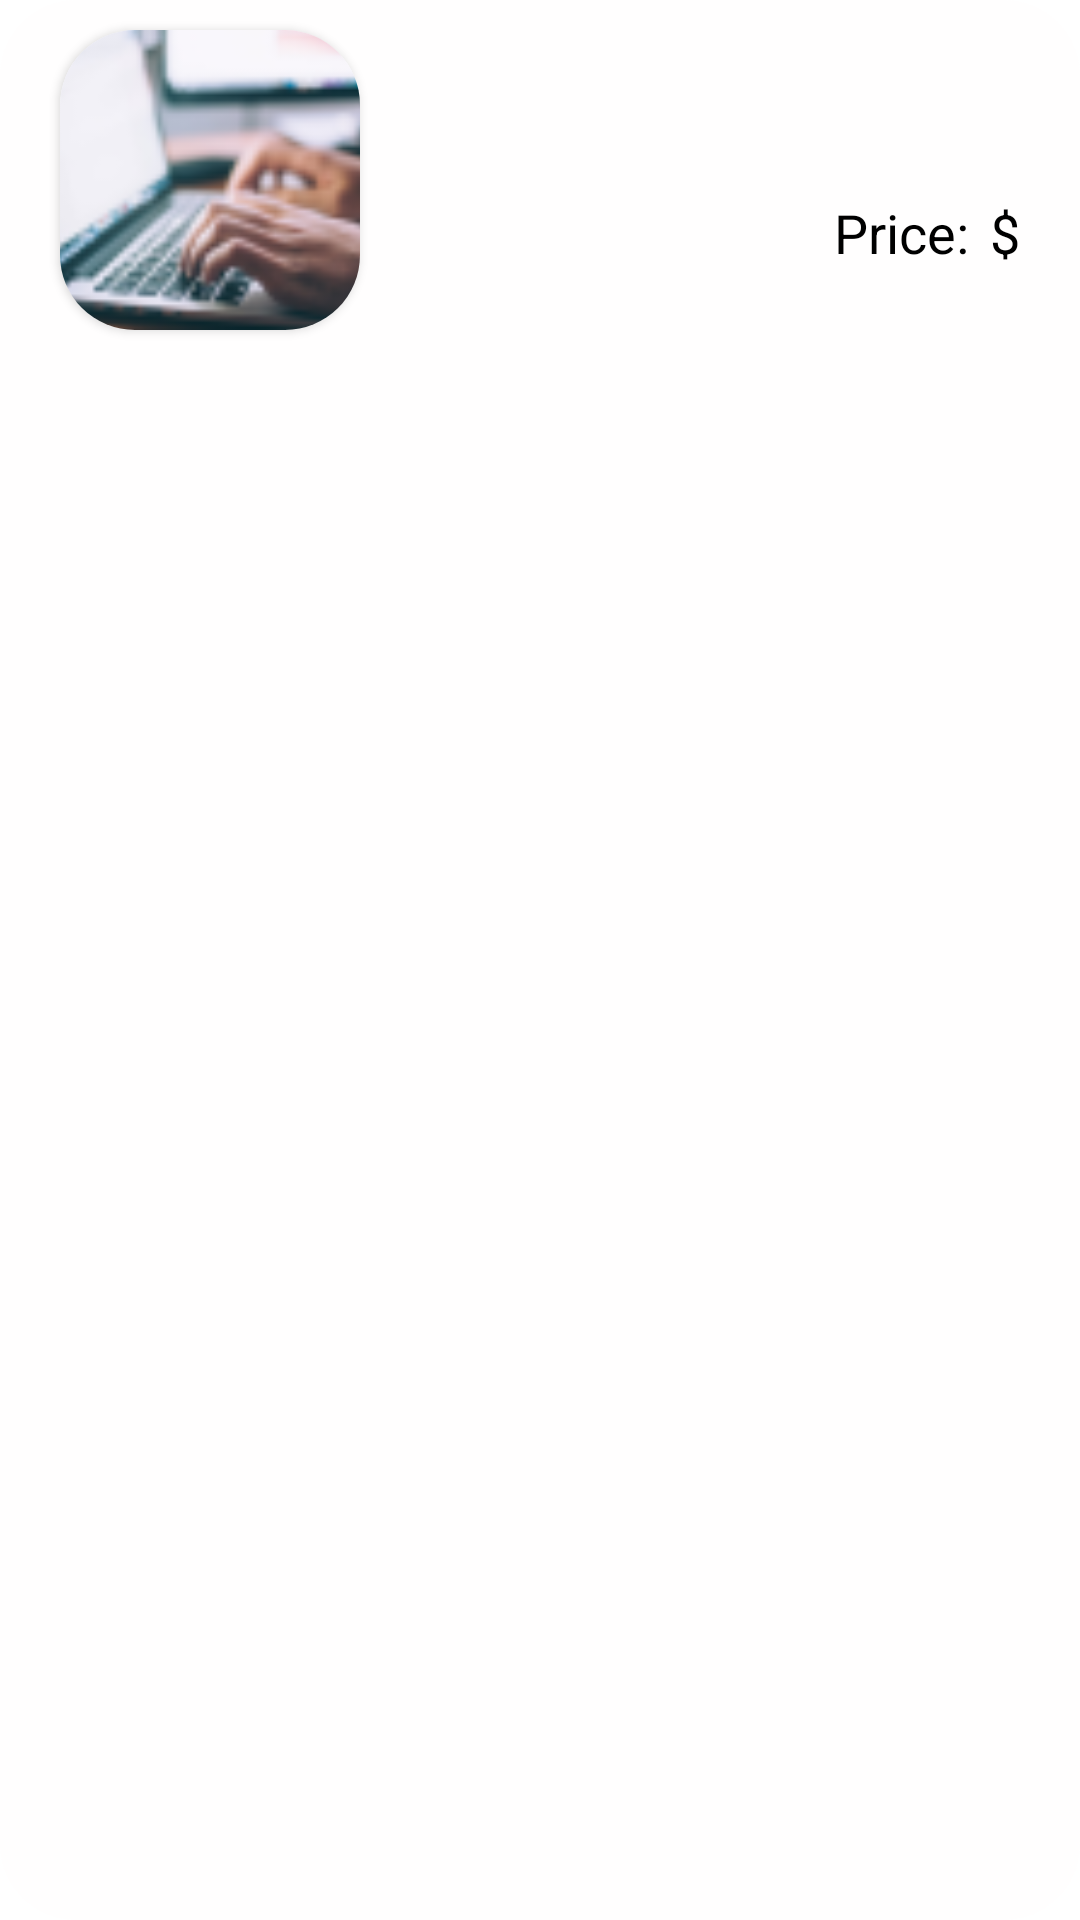

Android layout source for this screen:
<!-- AndroidManifest.xml: application theme Theme.CourseShopping -->
<!-- res/layout/course_item.xml -->
<?xml version="1.0" encoding="utf-8"?>
<androidx.cardview.widget.CardView xmlns:android="http://schemas.android.com/apk/res/android"
    xmlns:app="http://schemas.android.com/apk/res-auto"
    xmlns:tools="http://schemas.android.com/tools"
    android:id="@+id/sec"
    android:layout_width="match_parent"
    android:layout_height="wrap_content"
    android:elevation="5dp"
    app:cardBackgroundColor="#1AF8F3F3"
    app:cardCornerRadius="25dp"
    app:cardElevation="0dp"
    android:layout_margin="5dp">


    <LinearLayout
        android:layout_width="match_parent"
        android:layout_height="wrap_content"
        android:layout_marginHorizontal="10dp"
        android:orientation="horizontal">

        <androidx.cardview.widget.CardView
            android:layout_width="100dp"
            android:layout_height="100dp"
            android:layout_marginVertical="10dp"
            android:layout_marginStart="10dp"
            app:cardCornerRadius="25dp">

            <ImageView
                android:id="@+id/img"
                android:layout_width="match_parent"
                android:layout_height="match_parent"
                android:layout_gravity="center"
                android:scaleType="centerCrop"
                android:src="@drawable/course1"/>
        </androidx.cardview.widget.CardView>

        <LinearLayout
            android:layout_width="0dp"
            android:layout_height="wrap_content"
            android:layout_gravity="center"
            android:layout_marginHorizontal="10dp"
            android:layout_marginVertical="5dp"
            android:layout_weight="1"
            android:orientation="vertical">

            <TextView
                android:id="@+id/name"
                android:layout_width="match_parent"
                android:layout_height="wrap_content"
                android:textAlignment="viewEnd"
                android:textColor="@color/black"
                android:textSize="25sp"
                android:textStyle="bold"
                tools:text="Name of a course" />

            <LinearLayout
                android:layout_width="wrap_content"
                android:layout_height="wrap_content"
                android:layout_gravity="end">

                <TextView
                    android:id="@+id/price_txt"
                    android:layout_width="wrap_content"
                    android:layout_height="wrap_content"
                    android:text="@string/price"
                    android:textColor="@color/black"
                    android:textSize="18sp" />

                <TextView
                    android:id="@+id/price"
                    android:layout_width="wrap_content"
                    android:layout_height="wrap_content"
                    android:layout_marginStart="5dp"
                    android:textColor="@color/black"
                    android:textSize="20sp"
                    android:textStyle="bold"
                    tools:text="110" />

                <TextView
                    android:id="@+id/dollar"
                    android:layout_width="wrap_content"
                    android:layout_height="wrap_content"
                    android:layout_marginStart="2dp"
                    android:text="$"
                    android:textColor="@color/black"
                    android:textSize="18sp" />


            </LinearLayout>

        </LinearLayout>
    </LinearLayout>

</androidx.cardview.widget.CardView>
<!-- resources referenced by this layout -->
<resources>
  <color name="black">#FF000000</color>
  <!-- drawable course1: png bitmap (drawable, 9602 bytes) -->
  <string name="price">Price:</string>
  <style name="Theme.CourseShopping" parent="Theme.MaterialComponents.DayNight.DarkActionBar">
          
          <item name="colorPrimary">@color/purple_500</item>
          <item name="colorPrimaryVariant">@color/purple_700</item>
          <item name="colorOnPrimary">@color/white</item>
          
          <item name="colorSecondary">@color/teal_200</item>
          <item name="colorSecondaryVariant">@color/teal_700</item>
          <item name="colorOnSecondary">@color/black</item>
          
          <item name="android:statusBarColor">?attr/colorPrimaryVariant</item>
          
      </style>
  <color name="purple_500">#FF6200EE</color>
  <color name="purple_700">#FF3700B3</color>
  <color name="white">#FFFFFFFF</color>
  <color name="teal_200">#FF03DAC5</color>
  <color name="teal_700">#FF018786</color>
</resources>
